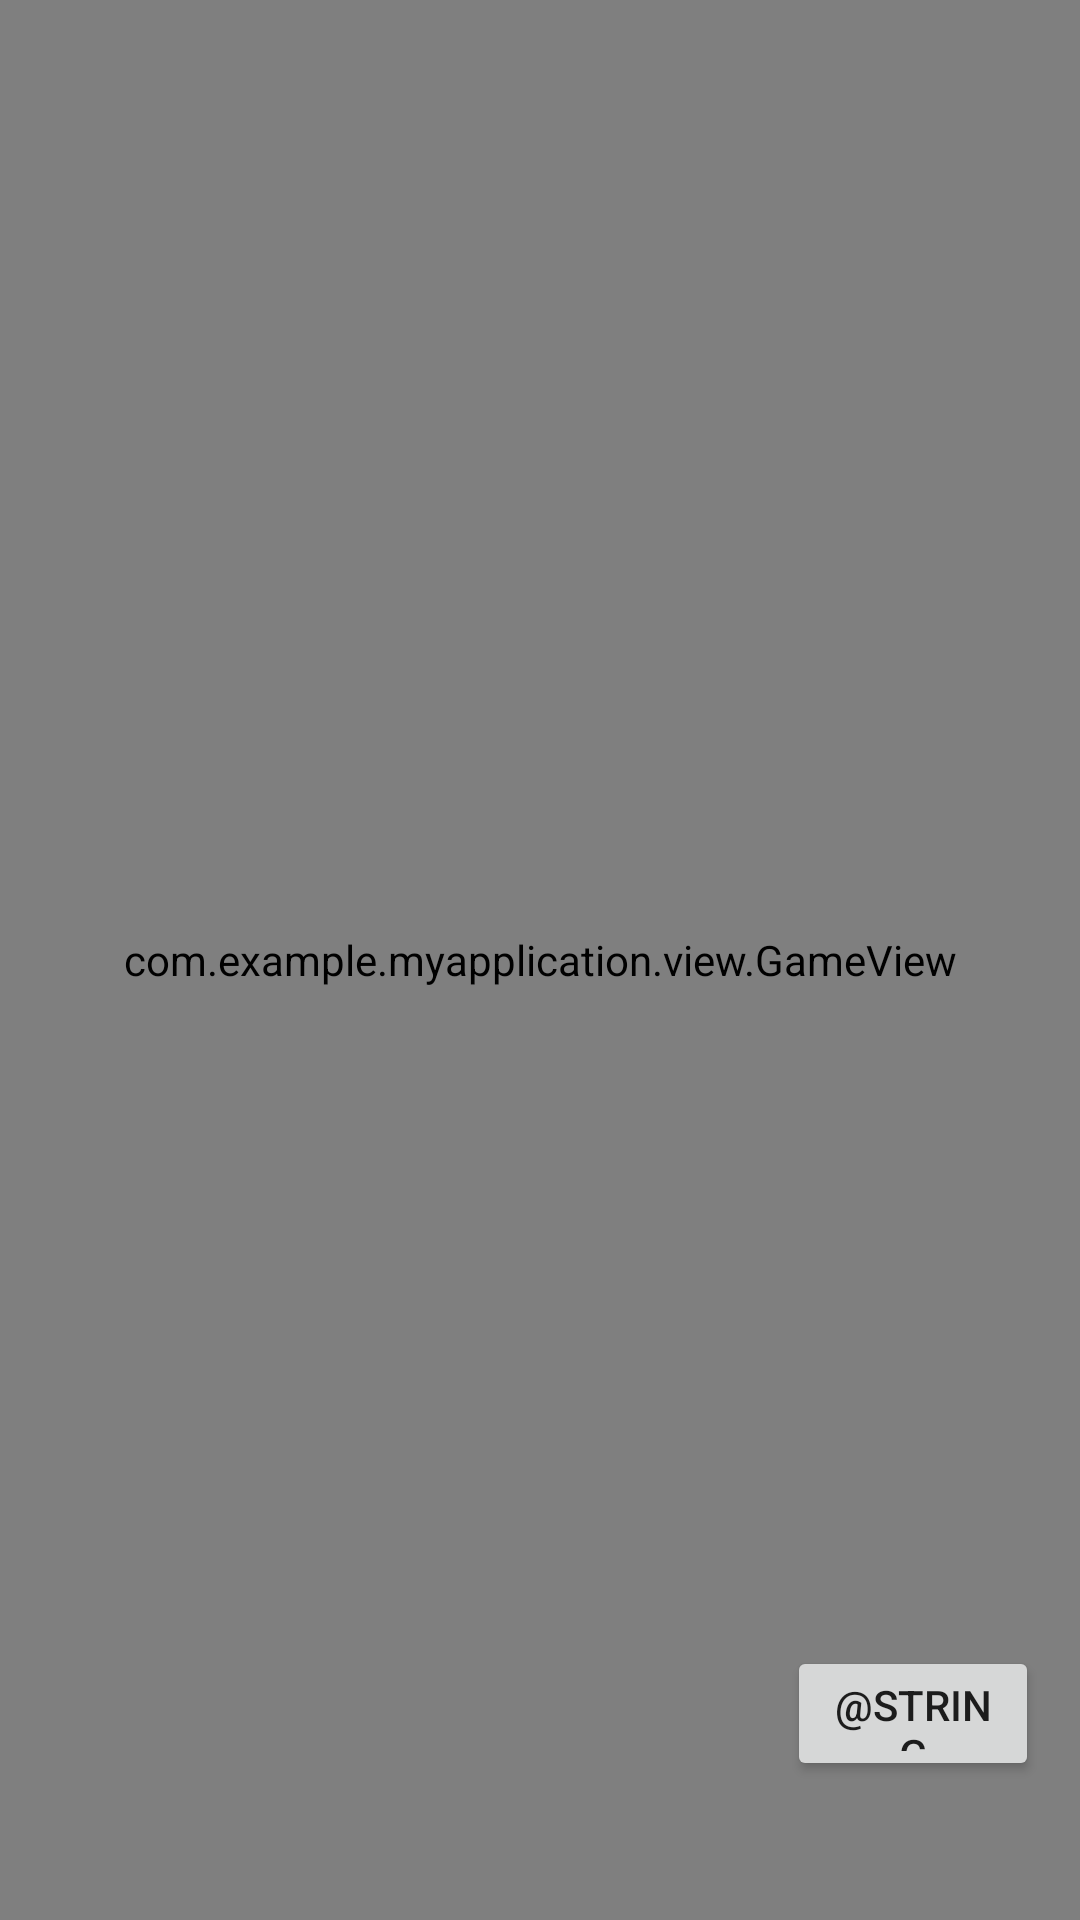

Android layout source for this screen:
<!-- AndroidManifest.xml: application theme Theme.MyApplication -->
<!-- res/layout/fragment_gameview.xml -->
<?xml version="1.0" encoding="utf-8"?>
<androidx.constraintlayout.widget.ConstraintLayout xmlns:android="http://schemas.android.com/apk/res/android"
    xmlns:app="http://schemas.android.com/apk/res-auto"
    android:layout_width="match_parent"
    android:layout_height="match_parent">

    <com.example.myapplication.view.GameView
        android:id="@+id/game_view"
        android:layout_width="0dp"
        android:layout_height="0dp"
        android:layout_centerInParent="true"
        app:layout_constraintBottom_toBottomOf="parent"
        app:layout_constraintEnd_toEndOf="parent"
        app:layout_constraintHorizontal_bias="0.498"
        app:layout_constraintStart_toStartOf="parent"
        app:layout_constraintTop_toTopOf="parent" />

    <Button
        android:id="@+id/resetButton"
        android:layout_width="84dp"
        android:layout_height="45dp"
        android:text="@string/resetButton"
        app:layout_constraintBottom_toBottomOf="parent"
        app:layout_constraintEnd_toEndOf="parent"
        app:layout_constraintHorizontal_bias="0.95"
        app:layout_constraintStart_toStartOf="parent"
        app:layout_constraintTop_toTopOf="@+id/game_view"
        app:layout_constraintVertical_bias="0.922" />

</androidx.constraintlayout.widget.ConstraintLayout>
<!-- resources referenced by this layout -->
<resources>
  <style name="Theme.MyApplication" parent="Theme.MaterialComponents.DayNight.DarkActionBar">
          
          <item name="colorPrimary">@color/purple_500</item>
          <item name="colorPrimaryVariant">@color/purple_700</item>
          <item name="colorOnPrimary">@color/white</item>
          
          <item name="colorSecondary">@color/teal_200</item>
          <item name="colorSecondaryVariant">@color/teal_700</item>
          <item name="colorOnSecondary">@color/black</item>
          
          <item name="android:statusBarColor">?attr/colorPrimaryVariant</item>
          
          <item name="android:windowBackground">@drawable/background</item>
      </style>
  <!-- drawable background: png bitmap (drawable, 444424 bytes) -->
  <!-- not gathered from this repository: default colours our renderer supplied (Android Studio template values) -->
  <color name="purple_500">#FF6200EE</color>
  <color name="purple_700">#FF3700B3</color>
  <color name="teal_200">#FF03DAC5</color>
  <color name="teal_700">#FF018786</color>
  <color name="black">#FF000000</color>
  <color name="white">#FFFFFFFF</color>
</resources>
